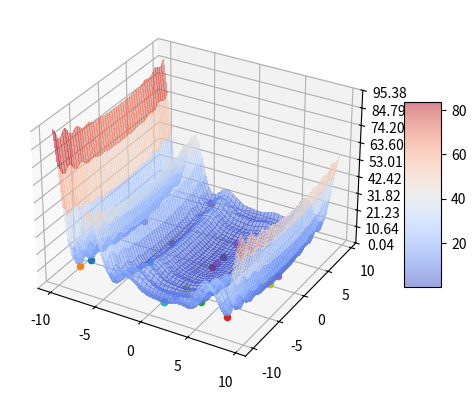

Write Python code to recreate this figure.
import matplotlib.pyplot as plt
from matplotlib import cm
from matplotlib.ticker import LinearLocator
import numpy as np
import random
import math

class Plotting:
    def plot(self, generations, lB, uB, fitness):
        fig, ax = plt.subplots(subplot_kw={"projection": "3d"})

        # Make data.
        X = np.arange(lB[0], uB[0], (uB[0]-lB[0])/50)
        Y = np.arange(lB[1], uB[1], (uB[1]-lB[1])/50)
        X, Y = np.meshgrid(X, Y)
        #R = np.sqrt(X**2 + Y**2)
        #Z = np.sin(R)
        Z = fitness([X,Y])

        # Plot the surface.
        surf = ax.plot_surface(X, Y, Z, cmap=cm.coolwarm, linewidth=0, antialiased=False, alpha=0.5)

        for generation in generations:
            for jedinec in generation:
                ax.scatter(jedinec[0], jedinec[1], jedinec[2], marker='o')
        minZ = np.min(Z)
        maxZ = np.max(Z)
        # Customize the z axis.
        ax.set_zlim(minZ, maxZ)
        ax.zaxis.set_major_locator(LinearLocator(10))
        # A StrMethodFormatter is used automatically
        ax.zaxis.set_major_formatter('{x:.02f}')

        # Add a color bar which maps values to colors.
        fig.colorbar(surf, shrink=0.5, aspect=5)

        plt.show()

class Solution:
    def __init__(self, lower_bound, upper_bound, maximize, fitness):
        self.dims = len(lower_bound)
        self.lB = lower_bound  # we will use the same bounds for all parameters
        self.uB = upper_bound
        self.params = np.zeros(self.dims) #solution parameters
        self.f = np.inf  # objective function evaluation
        self.fitness = fitness
        self.generations = []
        self.maximize = maximize

    def plot(self):
        Plotting().plot(self.generations, self.lB, self.uB, self.fitness)

    def hill_climbing(self):
        sigma = (min(self.uB)-max(self.lB))/5
        numberOfGens = 100

        for dim in range(self.dims):
            self.params[dim] = random.uniform(self.lB[dim], self.uB[dim])
        print("Starting position: " + str(self.params))

        lastFitness = self.fitness.hill_climbing(self.params)
        self.generations.append([np.append(self.params,lastFitness),])
        for gen in range(numberOfGens):
            tempParams = np.random.normal(self.params,sigma)
            
            for dim in range(self.dims):
                if(tempParams[dim]<self.lB[dim]):
                    tempParams[dim]=self.params[dim]
                if(tempParams[dim]>self.uB[dim]):
                    tempParams[dim]=self.params[dim]

            tempFitness = self.fitness(tempParams)
            if(self.maximize and tempFitness > lastFitness or not self.maximize and tempFitness < lastFitness):
                print("Generated: " + str(tempParams) + ", fitness: " + str(tempFitness))
                lastFitness = tempFitness
                self.params = tempParams
                self.generations.append([np.append(self.params,lastFitness),])

        print("Final: " + str(self.params) + ", fitness: " + str(self.fitness(self.params)))
        self.plot()

    def evolution(self):
        params = []
        sigma = 0.5
        numberOfGens = 100
        populationSize = 20
        lastFitness = []
        konstanta = 0.817

        for i in range(populationSize):
            location = []
            for dim in range(self.dims):
                location.append(random.uniform(self.lB[dim], self.uB[dim]))
            params.append(location)
            lastFitness.append(self.fitness(location))
            #self.generations.append([np.append(location,self.fitness(location)),])

        for gen in range(numberOfGens):
            better = 0
            for jedinec in range(populationSize):
                tempParams = np.random.normal(params[jedinec], sigma)
                for dim in range(self.dims):
                    if(tempParams[dim]<self.lB[dim]):
                        tempParams[dim]=params[jedinec][dim]
                    if(tempParams[dim]>self.uB[dim]):
                        tempParams[dim]=params[jedinec][dim]

                tempFitness = self.fitness(tempParams)
                if(self.maximize and tempFitness > lastFitness[jedinec] or not self.maximize and tempFitness < lastFitness[jedinec]):
                    print("Generated: " + str(tempParams) + ", fitness: " + str(tempFitness))
                    lastFitness[jedinec] = tempFitness
                    params[jedinec] = tempParams
                    better = better + 1
                    #self.generations.append([np.append(tempParams,tempFitness),])

            if(better < populationSize/5):
                sigma = konstanta*sigma
            elif(better > populationSize/5):
                sigma = sigma/konstanta
            
        for jedinec in range(populationSize):
            print("Final: " + str(params[jedinec]) + ", fitness: " + str(lastFitness[jedinec]))
            self.generations.append([np.append(params[jedinec],lastFitness[jedinec]),])
        self.plot()

    def sim_annealing(self):
        sigma = (min(self.uB)-max(self.lB))/5
        temp = 500
        tempMin = 0.01
        alpha = 0.97

        for dim in range(self.dims):
            self.params[dim] = random.uniform(self.lB[dim], self.uB[dim])
        print("Starting position: " + str(self.params))

        lastFitness = self.fitness(self.params)
        self.generations.append([np.append(self.params,lastFitness),])
        nth = 0
        while temp > tempMin:
            tempParams = np.random.normal(self.params,sigma)
            
            for dim in range(self.dims):
                if(tempParams[dim]<self.lB[dim]):
                    tempParams[dim]=self.params[dim]
                if(tempParams[dim]>self.uB[dim]):
                    tempParams[dim]=self.params[dim]
            
            tempFitness = self.fitness(tempParams)
            if(self.maximize and tempFitness > lastFitness or not self.maximize and tempFitness < lastFitness):
                print('{:4.0f}'.format(nth) + ": Generated: [" + '{:8.4f}'.format(tempParams[0]) + "; " + '{:8.4f}'.format(tempParams[1]) + "], fitness: " + '{:8.4f}'.format(tempFitness) + ", better fitness")
                lastFitness = tempFitness
                self.params = tempParams
                self.generations.append([np.append(self.params,lastFitness),])
            else:
                r = np.random.uniform(0,1)
                if(self.maximize):
                    annealing = math.e**(-((lastFitness-tempFitness)/temp))
                else:
                    annealing = math.e**(-((tempFitness-lastFitness)/temp))
                if( r < annealing):
                    print('{:4.0f}'.format(nth) + ": Generated: [" + '{:8.4f}'.format(tempParams[0]) + "; " + '{:8.4f}'.format(tempParams[1]) + "], fitness: " + '{:8.4f}'.format(tempFitness) + ", annealing with " + str(round(annealing,2)))
                    lastFitness = tempFitness
                    self.params = tempParams
                    self.generations.append([np.append(self.params,lastFitness),])
            temp = temp*alpha
            nth+=1
        print('{:4.0f}'.format(nth) + ": Final: " + str(self.params) + ", fitness: " + str(self.fitness(self.params)))
        self.plot()

class Fitness:
    def rovina(params):
        sum = 0    
        for p in params:  
            sum += p

        return sum

    def sphere(params):
        sum1=0
        for p in params:
            sum1+=p**2
        return sum1

    def ackley(params):
        a = 20
        b = 0.2
        c = 2*math.pi
        sum1=0
        sum2=0
        for p in params:
            sum1+=p**2
            sum2+=np.cos(c*p)
        return -a*np.exp(-b*np.sqrt(sum1))-np.exp(1/len(params)*sum2)+a+np.exp(1)

    def schwefel(params):
        sum1=0
        for p in params:
            sum1+=p*np.sin(np.sqrt(np.abs(p)))
        return 418.9829*len(params)-sum1

    def rosenbrock(params):
        (x1,x2) = params
        return 100*(x2-x1**2)**2+(x1-1)**2

    def zakharov(params):
        (x1,x2) = params
        a = 0.5*x1+x2
        b = x1*x1+x2*x2 + pow(a,2) + pow(a,4)
        return b

    def griewank(params):
        (x1,x2) = params
        return ((x1**2)/4000 + (x2**2)/4000) - (np.cos(x1/np.sqrt(1)) * np.cos(x2/np.sqrt(2)))
        
    def rastrigin(params):
        (x1,x2) = params
        return 10*2 + (x1**2-10*np.cos(2*math.pi*x1) + x2**2-10*np.cos(2*math.pi*x2))

    def levy(params):
        (x1,x2) = params
        w1 = 1+(x1-1)/4
        w2 = 1+(x2-1)/4
        return np.sin(math.pi*w1)**2 + (w1-1)**2 * (1+10*np.sin(math.pi*w1+1)**2) + (w2-1)**2 * (1+np.sin(2*math.pi*w2)**2)

    def michalewicz(params):
        (x1,x2) = params
        m = 10
        return -(np.sin(x1)*np.sin( 1*x1**2 /math.pi)**(2*m) + np.sin(x2)*np.sin( 2*x2**2 /math.pi)**(2*m))

rovina = Solution([-1,-1],[1,1], False, Fitness.rovina)
ackley = Solution([-32.768,-32.768],[32.768,32.768], False, Fitness.ackley)
sphere = Solution([-5.12,-5.12],[5.12,5.12], False, Fitness.sphere)
schwefel = Solution([-500,-500],[500,500], False, Fitness.schwefel)
rosenbrock = Solution([-10,-10],[10,10], False, Fitness.rosenbrock)
zakharov = Solution([-10,-10],[10,10], False, Fitness.zakharov)
griewank = Solution([-600,-600],[600,600], False, Fitness.griewank)
griewankDetail = Solution([-5,-5],[5,5], False, Fitness.griewank)
rastrigin = Solution([-5.12,-5.12],[5.12,5.12], False, Fitness.rastrigin)
levy = Solution([-10,-10],[10,10], False, Fitness.levy)
michalewicz = Solution([0,0],[math.pi,math.pi], False, Fitness.michalewicz)

#rovina.sim_annealing() 
#ackley.sim_annealing() # global min 0 [0;0]
#sphere.sim_annealing() # global min 0 [0;0]
#schwefel.sim_annealing() # global min 0 [420.9;420.9]
#rosenbrock.sim_annealing() # global min 0 [1;1]
#zakharov.sim_annealing() # global min 0 [0;0]
#griewank.sim_annealing() # global min 0 [0;0]
#griewankDetail.sim_annealing() # global min 0 [0;0]
#rastrigin.sim_annealing() # global min 0 [0;0]
levy.evolution() # global min 0 [1;1]
#michalewicz.sim_annealing() # global min -1.8013 [2.2;1.57]